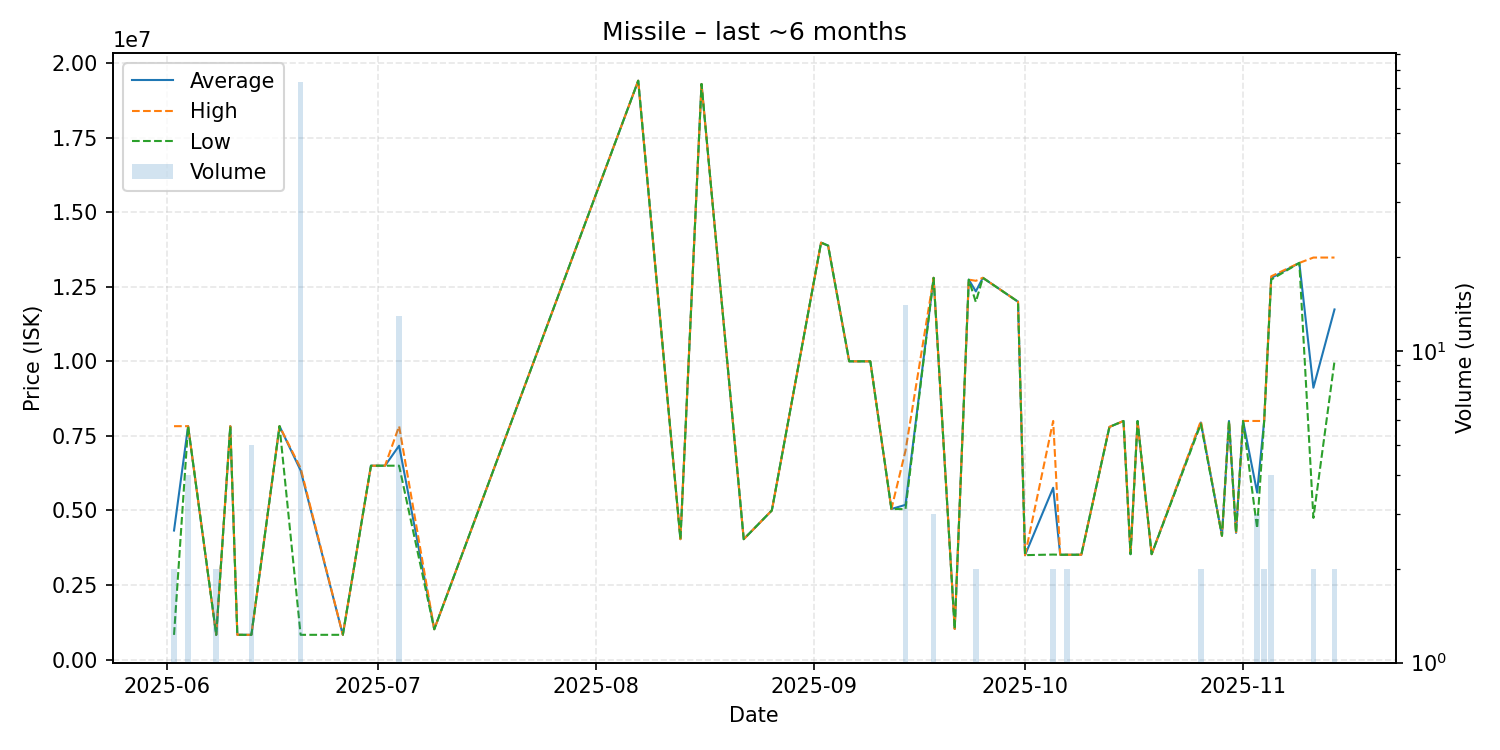

Data behind this chart, as committed beside it:
date, average, highest, lowest, order_count, volume
2025-06-02, 4326050, 7825000, 827100, 2, 2
2025-06-04, 7826000, 7826000, 7826000, 1, 4
2025-06-08, 827500, 827500, 827500, 1, 2
2025-06-10, 7826000, 7826000, 7826000, 1, 1
2025-06-11, 829000, 829000, 829000, 1, 1
2025-06-13, 828900, 829000, 828500, 2, 5
2025-06-17, 7826000, 7826000, 7826000, 1, 1
2025-06-20, 6340448, 6417000, 828700, 2, 73
2025-06-26, 828700, 828700, 828700, 1, 1
2025-06-30, 6500000, 6500000, 6500000, 1, 1
2025-07-02, 6500000, 6500000, 6500000, 1, 1
2025-07-04, 7170615, 7826000, 6500000, 5, 13
2025-07-09, 1016000, 1016000, 1016000, 1, 1
2025-08-07, 19410000, 19410000, 19410000, 1, 1
2025-08-13, 4036000, 4036000, 4036000, 1, 1
2025-08-16, 19300000, 19300000, 19300000, 1, 1
2025-08-22, 4036000, 4036000, 4036000, 1, 1
2025-08-26, 5000000, 5000000, 5000000, 1, 1
2025-09-02, 13980000, 13980000, 13980000, 1, 1
2025-09-03, 13880000, 13880000, 13880000, 1, 1
2025-09-06, 10000000, 10000000, 10000000, 1, 1
2025-09-09, 10000000, 10000000, 10000000, 1, 1
2025-09-12, 5048000, 5048000, 5048000, 1, 1
2025-09-14, 5187286, 7000000, 5042000, 5, 14
2025-09-18, 12800000, 12800000, 12800000, 1, 3
2025-09-21, 1026000, 1026000, 1026000, 1, 1
2025-09-23, 12740000, 12740000, 12740000, 1, 1
2025-09-24, 12345000, 12700000, 11990000, 2, 2
2025-09-25, 12800000, 12800000, 12800000, 1, 1
2025-09-30, 12000000, 12000000, 12000000, 1, 1
2025-10-01, 3501000, 3501000, 3501000, 1, 1
2025-10-05, 5760000, 8000000, 3520000, 2, 2
2025-10-06, 3514000, 3514000, 3514000, 1, 1
2025-10-07, 3514000, 3514000, 3514000, 2, 2
2025-10-08, 3514000, 3514000, 3514000, 1, 1
2025-10-09, 3514000, 3514000, 3514000, 1, 1
2025-10-13, 7800000, 7800000, 7800000, 1, 1
2025-10-15, 7999000, 7999000, 7999000, 1, 1
2025-10-16, 3533000, 3533000, 3533000, 1, 1
2025-10-17, 7999000, 7999000, 7999000, 1, 1
2025-10-19, 3533000, 3533000, 3533000, 1, 1
2025-10-26, 7949000, 7998000, 7900000, 2, 2
2025-10-29, 4152000, 4152000, 4152000, 1, 1
2025-10-30, 7999000, 7999000, 7999000, 1, 1
2025-10-31, 4247000, 4247000, 4247000, 1, 1
2025-11-01, 8000000, 8000000, 8000000, 1, 1
2025-11-03, 5600667, 8000000, 4401000, 2, 3
2025-11-04, 8000000, 8000000, 8000000, 2, 2
2025-11-05, 12795000, 12850000, 12740000, 4, 4
2025-11-09, 13300000, 13300000, 13300000, 1, 1
2025-11-11, 9115000, 13480000, 4750000, 2, 2
2025-11-14, 11740000, 13480000, 10000000, 2, 2
